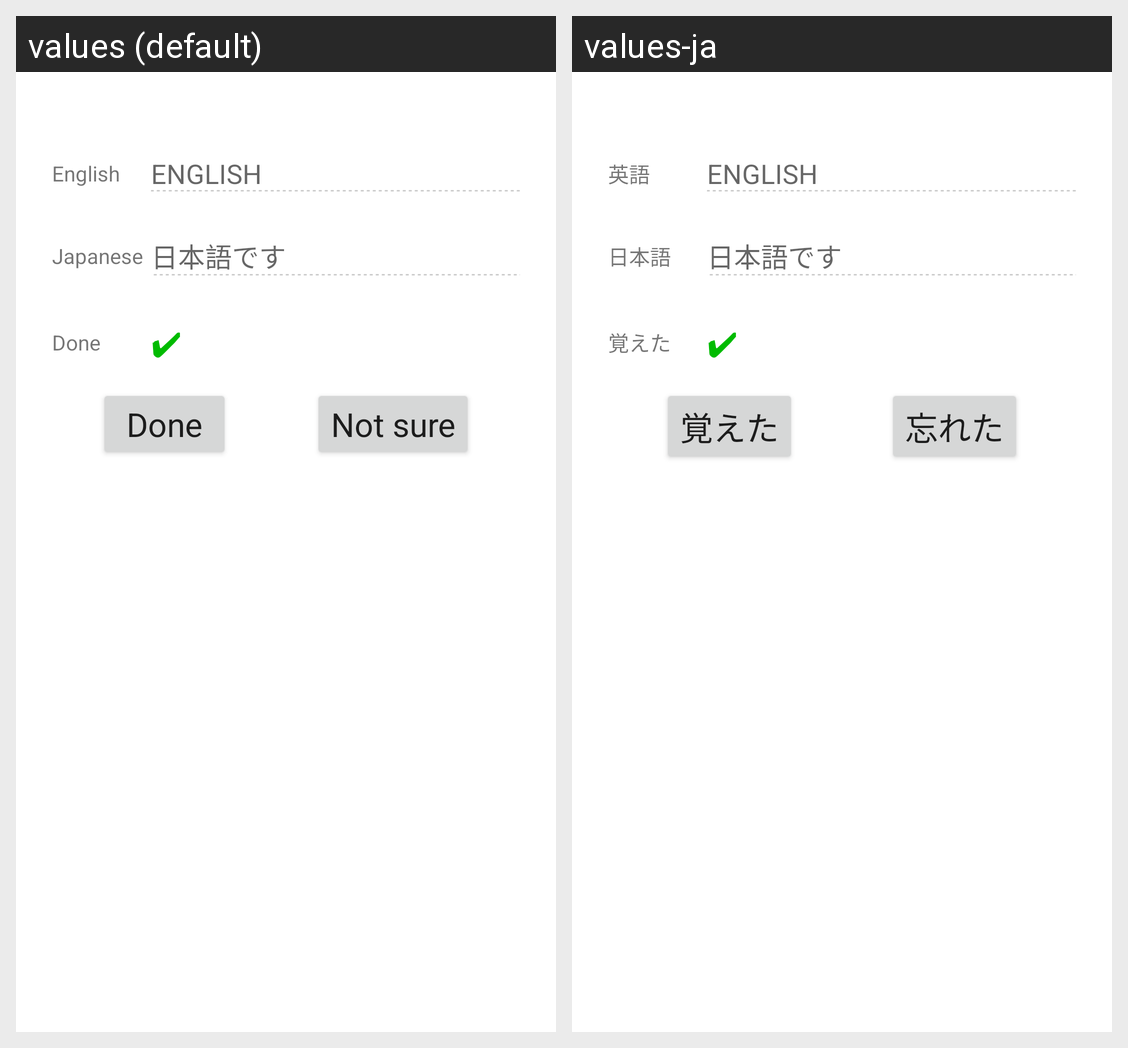

The Android screen above is rendered under two locales of the same app. Produce the string resources it draws, with the default and per-locale values.
Android screen res/layout/activity_word_view.xml rendered under 2 locales, left to right: values (default), values-ja. Device: Nexus 5 (rendered at 1080×1920; each locale shown at half size, 540×960, under a caption strip naming it); theme Theme.Flashcards.
Strings drawn on this screen, with the default value and each locale's value (text and hints the layout hard-codes, and strings that could not be matched under every locale, appear in the picture but are not listed):

lbl_eng
  values: English
  values-ja: 英語

lbl_jpn
  values: Japanese
  values-ja: 日本語

lbl_done
  values: Done
  values-ja: 覚えた

btn_done
  values: Done
  values-ja: 覚えた

btn_undone
  values: Not sure
  values-ja: 忘れた
